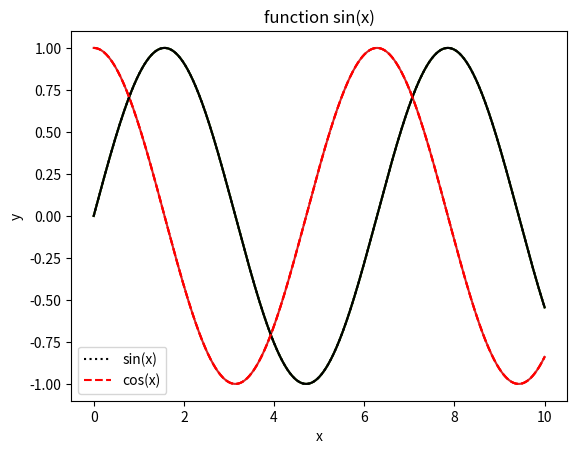

This figure's Python source:
import numpy as np
import matplotlib.pyplot as plt
fig = plt.figure()
ax = plt.axes()
plt.savefig('fig.png')
plt.show()

#
x = np.linspace(0,10,1000) # x is a 1000 evenly spaced numbers from 0 to 10
y = np.sin(x)
fig = plt.figure()
ax = plt.axes()
ax.plot(x, y)
plt.savefig("plot.png")
plt.show()

#
plt.plot(x, y)
plt.xlabel('x')
plt.ylabel('y')
plt.title('function sin(x)')
plt.savefig("plot.png")
plt.show()

#
x = np.linspace(0,10,1000) # 1darray of length 1000
y = np.sin(x)
plt.plot(x, np.sin(x))
plt.plot(x, np.cos(x))
plt.savefig("plot.png")
plt.show()

#
x = np.linspace(0,10,1000) # 1darray of length 1000
y = np.sin(x)
plt.plot(x, np.sin(x), color='k')
plt.plot(x, np.cos(x), color='r', linestyle ='--')
plt.savefig("plot.png")
plt.show()

#
x = np.linspace(0,10,1000) # 1darray of length 1000
y = np.sin(x)
plt.plot(x, np.sin(x), 'k:', label='sin(x)')
plt.plot(x, np.cos(x), 'r--', label='cos(x)')
plt.legend()
plt.savefig("plot.png")
plt.show()
